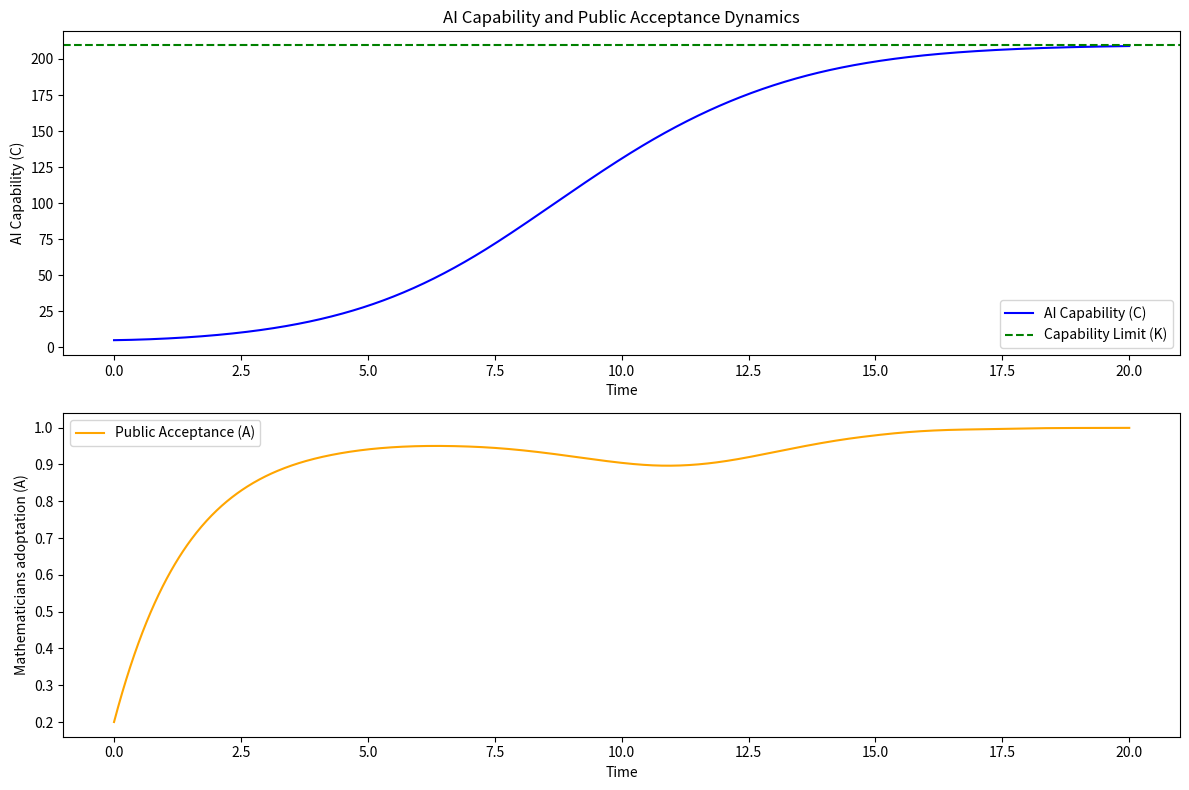

The matplotlib source for this figure:
import numpy as np
import matplotlib.pyplot as plt
from scipy.integrate import solve_ivp

# Define the system of ODEs
def model(t, y, r, K, beta, c_a, c_b):
    C, A = y  # Unpack AI capability (C) and public acceptance (A)

    # AI capability dynamics with acceptance multiplier
    dC_dt = r * C * (1 - C / K) * A

    # Public acceptance dynamics
    dA_dt = beta * (C - c_a) * (C - c_b) * (1 - A)

    return [dC_dt, dA_dt]

# Parameters (fitted values)
r_fit = 0.5000    # Growth rate of AI capability
K_fit = 210  # Maximum AI capability (technical limit)
beta_fit = 0.00010 # Scaling factor for acceptance dynamics
c_a = 50.0        # First threshold for acceptance dynamics
c_b = 150.0       # Second threshold for acceptance dynamics

# Initial conditions
C0 = 5.0   # Initial AI capability (low starting point)
A0 = 0.2   # Initial public acceptance (low starting point)

# Time span for simulation
t_span = (0, 20)  # Simulate from t=0 to t=500 to capture long-term behavior
t_eval = np.linspace(t_span[0], t_span[1], 1000)  # Time points for evaluation


# Solve the system of ODEs
solution = solve_ivp(
    model,
    t_span,
    [C0, A0],
    args=(r_fit, K_fit, beta_fit, c_a, c_b),
    t_eval=t_eval,
    method='RK45'
)

# Extract the solution
C = solution.y[0]  # AI capability over time
A = solution.y[1]  # Public acceptance over time
t = solution.t     # Time points

# Plot the results
plt.figure(figsize=(12, 8))

# Plot AI capability over time
plt.subplot(2, 1, 1)
plt.plot(t, C, label='AI Capability (C)', color='blue')
plt.axhline(K_fit, color='green', linestyle='--', label='Capability Limit (K)')
plt.title('AI Capability and Public Acceptance Dynamics')
plt.xlabel('Time')
plt.ylabel('AI Capability (C)')
plt.legend()

# Plot public acceptance over time
plt.subplot(2, 1, 2)
plt.plot(t, A, label='Public Acceptance (A)', color='orange')
plt.xlabel('Time')
plt.ylabel('Mathematicians adoptation (A)')
plt.legend()

plt.tight_layout()
plt.show()
